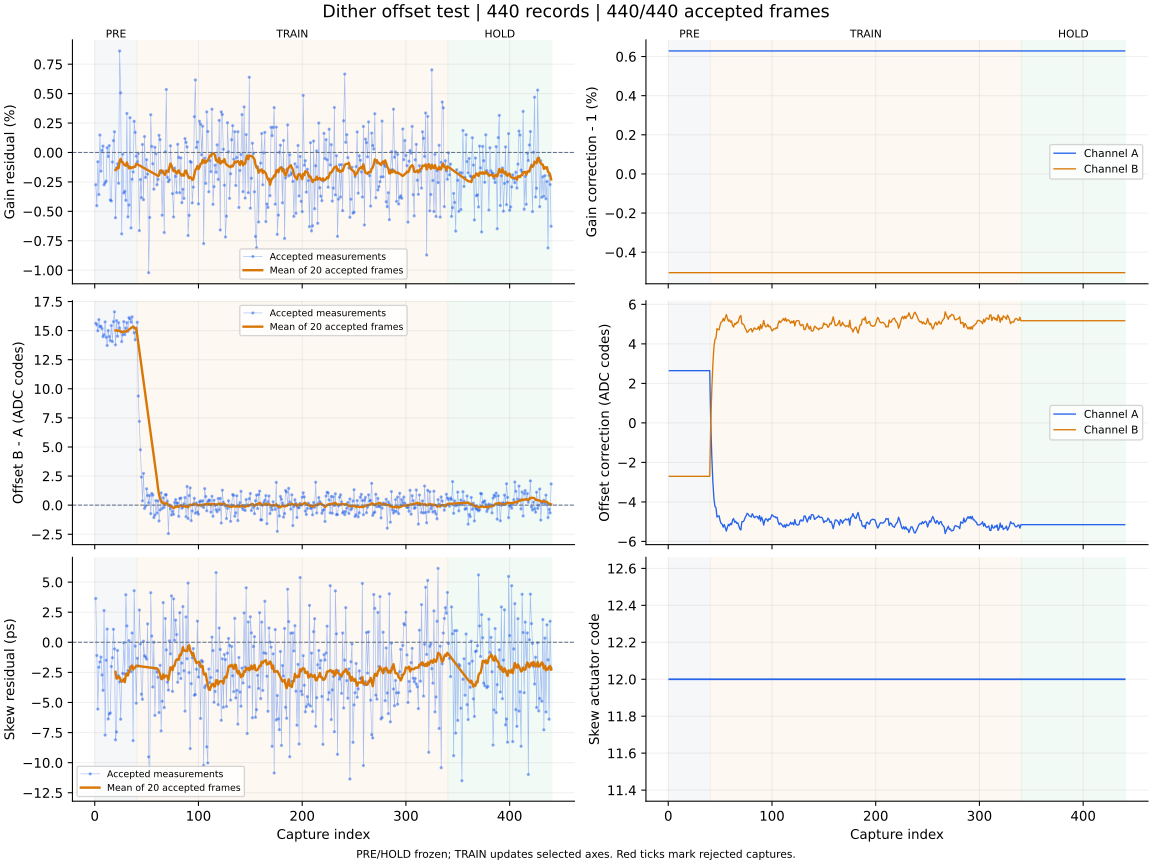

Data behind this chart, as committed beside it:
capture, iteration, status, gain_error_ppm, offset_error_codes, skew_error_ps, gain_corr_a, gain_corr_b, offset_a_codes, offset_b_codes, actuator_code, skew_action, skew_step_codes, batch_used, batch_frames, batch_skew_ps, clipped_samples, n0, rotation, alignment_margin, phase, attempt
1, 700, ok, -2735, 15.63, 3.64, 1.006, 0.995, 2.643, -2.705, 12, none, 0, 0, 0, , 0, -1, 0, 1076, pre, 0
2, 701, ok, -4519, 15.5, -1.1, 1.006, 0.995, 2.643, -2.705, 12, none, 0, 0, 0, , 0, -1, 0, 1013, pre, 1
3, 702, ok, -787.0, 14.98, -5.55, 1.006, 0.995, 2.643, -2.705, 12, none, 0, 0, 0, , 0, -1, 0, 1197, pre, 2
4, 703, ok, -3573, 15.95, -2.07, 1.006, 0.995, 2.643, -2.705, 12, none, 0, 0, 0, , 0, -1, 0, 1109, pre, 3
5, 704, ok, 1486, 15.32, -1.63, 1.006, 0.995, 2.643, -2.705, 12, none, 0, 0, 0, , 0, -1, 0, 1031, pre, 4
6, 705, ok, -1590, 15.38, -1.23, 1.006, 0.995, 2.643, -2.705, 12, none, 0, 0, 0, , 0, -1, 0, 1146, pre, 5
7, 706, ok, 177.0, 15.17, -2.71, 1.006, 0.995, 2.643, -2.705, 12, none, 0, 0, 0, , 0, -1, 0, 1054, pre, 6
8, 707, ok, 546.0, 14.48, -3.99, 1.006, 0.995, 2.643, -2.705, 12, none, 0, 0, 0, , 0, -1, 0, 1032, pre, 7
9, 708, ok, -2748, 14.64, 2.64, 1.006, 0.995, 2.643, -2.705, 12, none, 0, 0, 0, , 0, -1, 0, 1037, pre, 8
10, 709, ok, -2573, 15.75, -7.71, 1.006, 0.995, 2.643, -2.705, 12, none, 0, 0, 0, , 0, -1, 0, 921.8, pre, 9
11, 710, ok, -2428, 14.42, -1.49, 1.006, 0.995, 2.643, -2.705, 12, none, 0, 0, 0, , 0, -1, 0, 915.5, pre, 10
12, 711, ok, 405.0, 13.72, 1.1, 1.006, 0.995, 2.643, -2.705, 12, none, 0, 0, 0, , 0, -1, 0, 1071, pre, 11
13, 712, ok, -342.0, 15, -6.37, 1.006, 0.995, 2.643, -2.705, 12, none, 0, 0, 0, , 0, -1, 0, 1037, pre, 12
14, 713, ok, 583.0, 14.48, -5.95, 1.006, 0.995, 2.643, -2.705, 12, none, 0, 0, 0, , 0, -1, 0, 1073, pre, 13
15, 714, ok, -4040, 14.14, -5.87, 1.006, 0.995, 2.643, -2.705, 12, none, 0, 0, 0, , 0, -1, 0, 1151, pre, 14
16, 715, ok, -4120, 15.44, -2.01, 1.006, 0.995, 2.643, -2.705, 12, none, 0, 0, 0, , 0, -1, 0, 1038, pre, 15
17, 716, ok, -814.0, 14.06, -1.28, 1.006, 0.995, 2.643, -2.705, 12, none, 0, 0, 0, , 0, -1, 0, 1095, pre, 16
18, 717, ok, 1007, 15.76, 1.08, 1.006, 0.995, 2.643, -2.705, 12, none, 0, 0, 0, , 0, -1, 0, 1098, pre, 17
19, 718, ok, 1759, 16.61, -0.55, 1.006, 0.995, 2.643, -2.705, 12, none, 0, 0, 0, , 0, -1, 0, 1061, pre, 18
20, 719, ok, -5545, 13.78, -8.1, 1.006, 0.995, 2.643, -2.705, 12, measure-only, 0, 20, 20, -2.46, 0, -1, 0, 956.9, pre, 19
21, 720, ok, -1324, 15.86, -7.44, 1.006, 0.995, 2.643, -2.705, 12, none, 0, 0, 0, , 0, -1, 0, 907.4, pre, 20
22, 721, ok, -957.0, 14.52, -0.68, 1.006, 0.995, 2.643, -2.705, 12, none, 0, 0, 0, , 0, -1, 0, 1160, pre, 21
23, 722, ok, -2613, 15.68, -2.78, 1.006, 0.995, 2.643, -2.705, 12, none, 0, 0, 0, , 0, -1, 0, 1118, pre, 22
24, 723, ok, 8625, 15.22, -3.29, 1.006, 0.995, 2.643, -2.705, 12, none, 0, 0, 0, , 0, -1, 0, 1125, pre, 23
25, 724, ok, 5070, 14.92, -6.39, 1.006, 0.995, 2.643, -2.705, 12, none, 0, 0, 0, , 0, -1, 0, 1004, pre, 24
26, 725, ok, -6917, 14.05, -3.21, 1.006, 0.995, 2.643, -2.705, 12, none, 0, 0, 0, , 0, -1, 0, 1167, pre, 25
27, 726, ok, -139.0, 14.65, -2.58, 1.006, 0.995, 2.643, -2.705, 12, none, 0, 0, 0, , 0, -1, 0, 1149, pre, 26
28, 727, ok, -3440, 15.77, -0.04, 1.006, 0.995, 2.643, -2.705, 12, none, 0, 0, 0, , 0, -1, 0, 1114, pre, 27
29, 728, ok, -3300, 14.66, -2.63, 1.006, 0.995, 2.643, -2.705, 12, none, 0, 0, 0, , 0, -1, 0, 1087, pre, 28
30, 729, ok, -4065, 15.21, 3.95, 1.006, 0.995, 2.643, -2.705, 12, none, 0, 0, 0, , 0, -1, 0, 1183, pre, 29
31, 730, ok, 3316, 15.69, 1.36, 1.006, 0.995, 2.643, -2.705, 12, none, 0, 0, 0, , 0, -1, 0, 1040, pre, 30
32, 731, ok, -5466, 14.95, -2.36, 1.006, 0.995, 2.643, -2.705, 12, none, 0, 0, 0, , 0, -1, 0, 1089, pre, 31
33, 732, ok, -4464, 16.12, 0.14, 1.006, 0.995, 2.643, -2.705, 12, none, 0, 0, 0, , 0, -1, 0, 1146, pre, 32
34, 733, ok, 2955, 16.01, -2.05, 1.006, 0.995, 2.643, -2.705, 12, none, 0, 0, 0, , 0, -1, 0, 1143, pre, 33
35, 734, ok, -6411, 15.73, -2.44, 1.006, 0.995, 2.643, -2.705, 12, none, 0, 0, 0, , 0, -1, 0, 1130, pre, 34
36, 735, ok, -2278, 16.19, 0.77, 1.006, 0.995, 2.643, -2.705, 12, none, 0, 0, 0, , 0, -1, 0, 1217, pre, 35
37, 736, ok, -1649, 15.29, -8.17, 1.006, 0.995, 2.643, -2.705, 12, none, 0, 0, 0, , 0, -1, 0, 1090, pre, 36
38, 737, ok, 2648, 14.81, 4.29, 1.006, 0.995, 2.643, -2.705, 12, none, 0, 0, 0, , 0, -1, 0, 961, pre, 37
39, 738, ok, 1708, 14.21, -0.32, 1.006, 0.995, 2.643, -2.705, 12, none, 0, 0, 0, , 0, -1, 0, 1096, pre, 38
40, 739, ok, -314.0, 14.89, -5.06, 1.006, 0.995, 2.643, -2.705, 12, measure-only, 0, 20, 20, -1.95, 0, -1, 0, 1008, pre, 39
41, 740, ok, -797.0, 15.72, -1.33, 1.006, 0.995, -0.091, 0.058, 12, none, 0, 0, 0, , 0, -1, 0, 1048, train, 0
42, 741, ok, -71.0, 9.379, -1.96, 1.006, 0.995, -1.722, 1.707, 12, none, 0, 0, 0, , 0, -1, 0, 1081, train, 1
43, 742, ok, -6636, 7.198, 2.68, 1.006, 0.995, -2.978, 2.969, 12, none, 0, 0, 0, , 0, -1, 0, 1094, train, 2
44, 743, ok, -2298, 4.76, -0.14, 1.006, 0.995, -3.807, 3.805, 12, none, 0, 0, 0, , 0, -1, 0, 1097, train, 3
45, 744, ok, -3835, 2.411, -4.31, 1.006, 0.995, -4.227, 4.229, 12, none, 0, 0, 0, , 0, -1, 0, 995.7, train, 4
46, 745, ok, 681.0, 0.369, -4.74, 1.006, 0.995, -4.291, 4.293, 12, none, 0, 0, 0, , 0, -1, 0, 1082, train, 5
47, 746, ok, -4014, 2.73, 0.09, 1.006, 0.995, -4.767, 4.773, 12, none, 0, 0, 0, , 0, -1, 0, 988.3, train, 6
48, 747, ok, 1354, -0.282, -1.12, 1.006, 0.995, -4.718, 4.723, 12, none, 0, 0, 0, , 0, -1, 0, 1040, train, 7
49, 748, ok, -2119, -0.077, -1.23, 1.006, 0.995, -4.704, 4.709, 12, none, 0, 0, 0, , 0, -1, 0, 1082, train, 8
50, 749, ok, -613.0, 1.406, -1.4, 1.006, 0.995, -4.949, 4.957, 12, none, 0, 0, 0, , 0, -1, 0, 1032, train, 9
51, 750, ok, -1837, 0.836, 1.53, 1.006, 0.995, -5.095, 5.104, 12, none, 0, 0, 0, , 0, -1, 0, 921.7, train, 10
52, 751, ok, -10213, 0.205, -9.52, 1.006, 0.995, -5.13, 5.139, 12, none, 0, 0, 0, , 0, -1, 0, 1032, train, 11
53, 752, ok, -5520, 0.826, -12.28, 1.006, 0.995, -5.275, 5.284, 12, none, 0, 0, 0, , 0, -1, 0, 1047, train, 12
54, 753, ok, 3205, -0.731, 4.12, 1.006, 0.995, -5.148, 5.156, 12, none, 0, 0, 0, , 0, -1, 0, 1067, train, 13
55, 754, ok, 519.0, 1.008, 0.52, 1.006, 0.995, -5.323, 5.333, 12, none, 0, 0, 0, , 0, -1, 0, 1025, train, 14
56, 755, ok, -959.0, 0.868, -3.71, 1.006, 0.995, -5.474, 5.486, 12, none, 0, 0, 0, , 0, -1, 0, 1047, train, 15
57, 756, ok, -3119, -1.069, 0.01, 1.006, 0.995, -5.288, 5.298, 12, none, 0, 0, 0, , 0, -1, 0, 998.3, train, 16
58, 757, ok, 440.0, -0.857, -6.07, 1.006, 0.995, -5.139, 5.147, 12, none, 0, 0, 0, , 0, -1, 0, 1020, train, 17
59, 758, ok, -106.0, 0.391, -2.16, 1.006, 0.995, -5.207, 5.216, 12, none, 0, 0, 0, , 0, -1, 0, 1108, train, 18
60, 759, ok, -2741, -0.686, -2.47, 1.006, 0.995, -5.087, 5.095, 12, measure-only, 0, 20, 20, -2.17, 0, -1, 0, 1126, train, 19
... 380 more rows
